Run: headless pygame with SDL's dummy video driver; simulated clock (each Clock.tick advances the game by its frame time, no real sleeping); random seed 0; keys injected as events and as key.get_pressed() state; mouse plan: one left click at the window centre at the start of phase 2, then a move to the lower-right quarter at the start of phase 3.
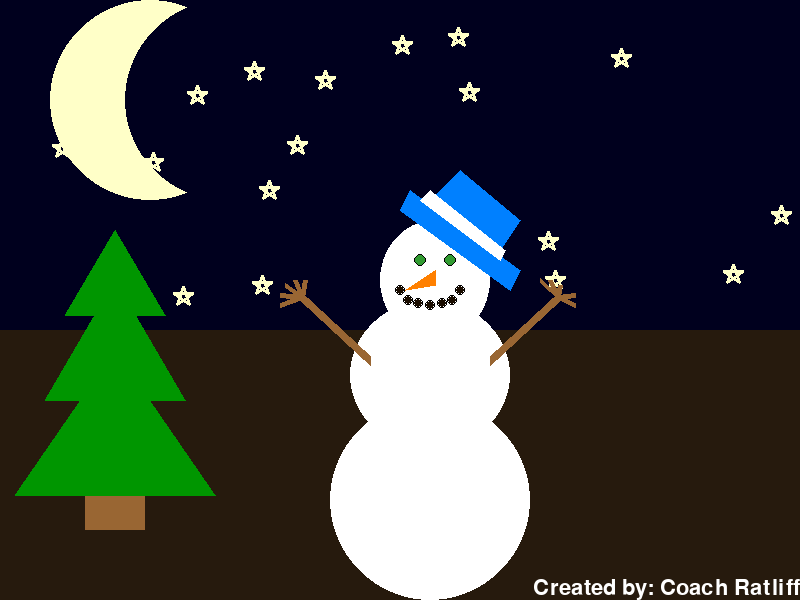
Frame 1 of 4 · flips 1–60 · no input
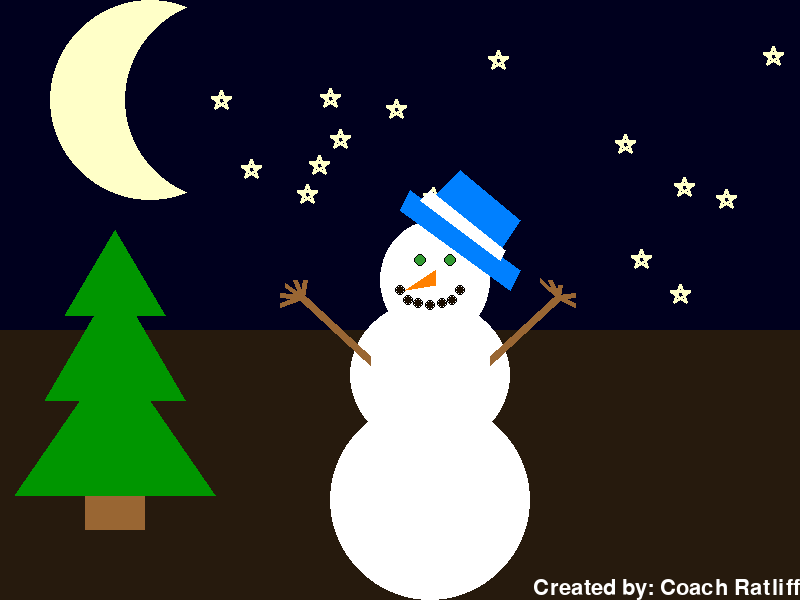
Frame 2 of 4 · flips 61–180 · clicked the window centre · tapped SPACE, RETURN · held RIGHT (→), D
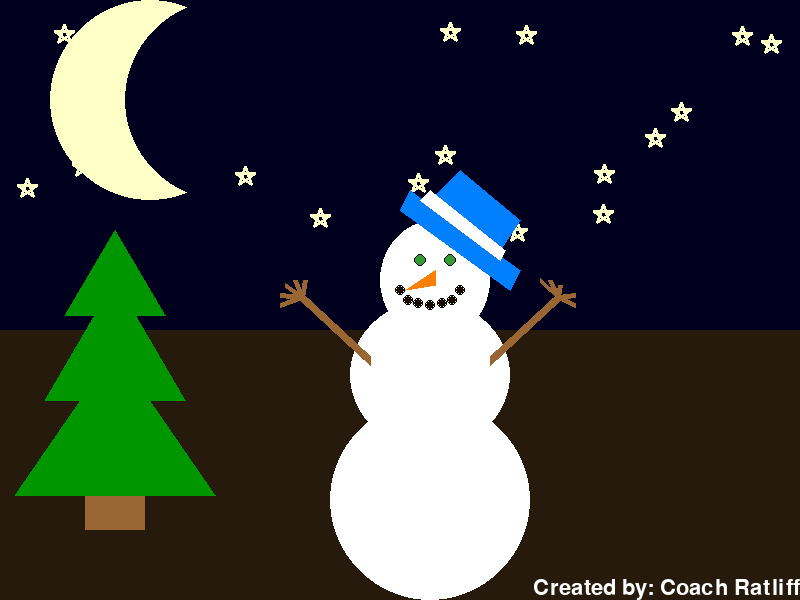
Frame 3 of 4 · flips 181–300 · moved the mouse to the lower-right quarter · held DOWN (↓), S
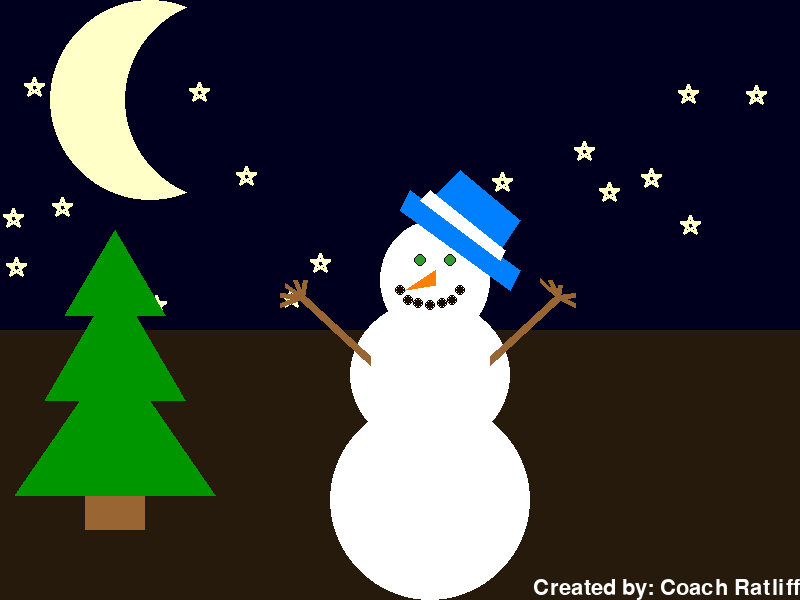
Frame 4 of 4 · flips 301–420 · held LEFT (←), A, UP (↑), W

The pygame program that drew these frames:

#Danny Vu
#2.23.16

import pygame, sys
from pygame.locals import *
import random
pygame.init()
theScreen = pygame.display.set_mode((800,600))

####################
# Your code starts here..
"""
window.fill((200,100,0))
pygame.draw.line(window,black,(400,500),(200,300),5)
pygame.draw.circle(window,blue,(200,100),50,0)
pygame.draw.rect(window,red,(400,500,100,50),0)
pygame.draw.ellipse(window,green,(400,500,100,50),10)
pentPts = [(600,150),(700,250),(650,350),(550,350),(500,250)]
pygame.draw.polygon(window,white,trapPts,0)
pygame.draw.lines(window,black,False,pentPts,10)
pygame.draw.arc(window,green,(0,0,800,600),3.14,6.28,20)
"""
# Your code ends here
##################
def setTitle():
    mousePos = pygame.mouse.get_pos()
    pygame.display.set_caption("( " + str(mousePos[0])+", " + str(mousePos[1])+" )")

def Star(window,x,y):
    star = (255,255,200)
    starPts = [(x,y),(x-6,y+18),(x+10,y+7),(x-10,y+7),(x+6,y+18)]
    pygame.draw.polygon(window,star,starPts,3)
    
def StarrySky(window):
    for a in range(0,20):
        x = random.randint(10,790)
        y = random.randint(20,300)
        Star(window,x,y)

    

def drawSnowman(window):
    #setting window
    white = (255,255,255)
    window.fill((0,0,30))
    
    #moon
    moon = (255,255,200)
    pygame.draw.circle(window,moon,(150,100),100,0)
    pygame.draw.circle(window,(0,0,30),(225,100),100,0)
    
    #stars
    StarrySky(window)
    
    #ground
    ground = (38, 26, 13)
    pygame.draw.rect(window,ground,(0,330,800,300),0)
    
    #bottom circle
    snow = (255,255,255)
    pygame.draw.ellipse(window,snow,(330,400,200,200),0)
    
    #middle circle
    pygame.draw.ellipse(window,snow,(350,300,160,150),0)
    
    #head circle
    pygame.draw.ellipse(window,snow,(380,220,110,120),0)
    
    #hat
    hat = (0, 128, 255)
    stripe = (255,255,255)
    basePts = [(410,190),(520,270),(510,290),(400,210)]
    pygame.draw.polygon(window,hat,basePts,0)
    topPts = [(460,170),(520,220),(500,250),(430,200)]
    pygame.draw.polygon(window,hat,topPts,0)
    midPts = [(430,190),(505,250),(500,260),(420,200)]
    pygame.draw.polygon(window,stripe,midPts,0)
    
    #eyes
    eyes = (50,155,50)
    pygame.draw.circle(window,eyes,(420,260),5,0)
    pygame.draw.circle(window,(0,0,0),(420,260),6,1)
    pygame.draw.circle(window,eyes,(450,260),5,0)
    pygame.draw.circle(window,(0,0,0),(450,260),6,1)
    
    #nose
    nose = (255, 128, 0)
    nosePts = [(435,270),(405,290),(435,285)]
    pygame.draw.polygon(window,nose,nosePts,0)
    
    #mouth
    mouth = (26, 13, 0)
    pygame.draw.circle(window,mouth,(460,290),4,0)
    pygame.draw.circle(window,(0,0,0),(460,290),5,1)
    pygame.draw.circle(window,mouth,(452,300),4,0)
    pygame.draw.circle(window,(0,0,0),(452,300),5,1)    
    pygame.draw.circle(window,mouth,(442,303),4,0)
    pygame.draw.circle(window,(0,0,0),(442,303),5,1)
    pygame.draw.circle(window,mouth,(430,305),4,0)
    pygame.draw.circle(window,(0,0,0),(430,305),5,1)
    pygame.draw.circle(window,mouth,(418,303),4,0)
    pygame.draw.circle(window,(0,0,0),(418,303),5,1)
    pygame.draw.circle(window,mouth,(400,290),4,0)
    pygame.draw.circle(window,(0,0,0),(400,290),5,1)
    pygame.draw.circle(window,mouth,(408,300),4,0)
    pygame.draw.circle(window,(0,0,0),(408,300),5,1)
    
    #arms
    arms = (153, 102, 51)
    pygame.draw.line(window,arms,(370,360),(300,295),10)   #right arm
    pygame.draw.line(window,arms,(490,360),(560,295),10)   #left arm
    
    #fingers right arm
    pygame.draw.line(window,arms,(302,297),(280,305),5)
    pygame.draw.line(window,arms,(302,297),(280,295),5)
    pygame.draw.line(window,arms,(302,297),(285,285),5)
    pygame.draw.line(window,arms,(302,297),(295,280),5)
    pygame.draw.line(window,arms,(302,297),(305,280),5)
    
    #fingers left arm
    pygame.draw.line(window,arms,(558,297),(575,305),5)
    pygame.draw.line(window,arms,(558,297),(575,295),5)
    pygame.draw.line(window,arms,(558,297),(560,285),5)
    pygame.draw.line(window,arms,(558,297),(550,280),5)
    pygame.draw.line(window,arms,(558,297),(540,280),5)

def drawTree(window):
    #trunk
    trunk = (153, 102, 51)
    pygame.draw.rect(window,trunk,(85,490,60,40),0)
    #tree
    tree = (0,150,0)
    treetop = [(115,230),(65,315),(165,315)]
    pygame.draw.polygon(window,tree,treetop,0)
    treemid = [(115,280),(45,400),(185,400)]
    pygame.draw.polygon(window,tree,treemid,0)
    treebottom = [(115,350),(15,495),(215,495)]
    pygame.draw.polygon(window,tree,treebottom,0)
    
    
    
    
    



def CreatedBy(window):
   basicFont = pygame.font.SysFont(None, 32)
   text = basicFont.render("Created by: Coach Ratliff", True, (255,255,255))
   textRect = text.get_rect()
   textRect.x = 800 - textRect.width
   textRect.y = 600 - textRect.height
   window.blit(text,textRect)
   
# Event loop
while True:
    for event in pygame.event.get():
        if event.type==QUIT:
            sys.exit()
            
    setTitle()
    drawSnowman(theScreen)
    drawTree(theScreen)
    CreatedBy(theScreen)
    
    pygame.display.flip()
